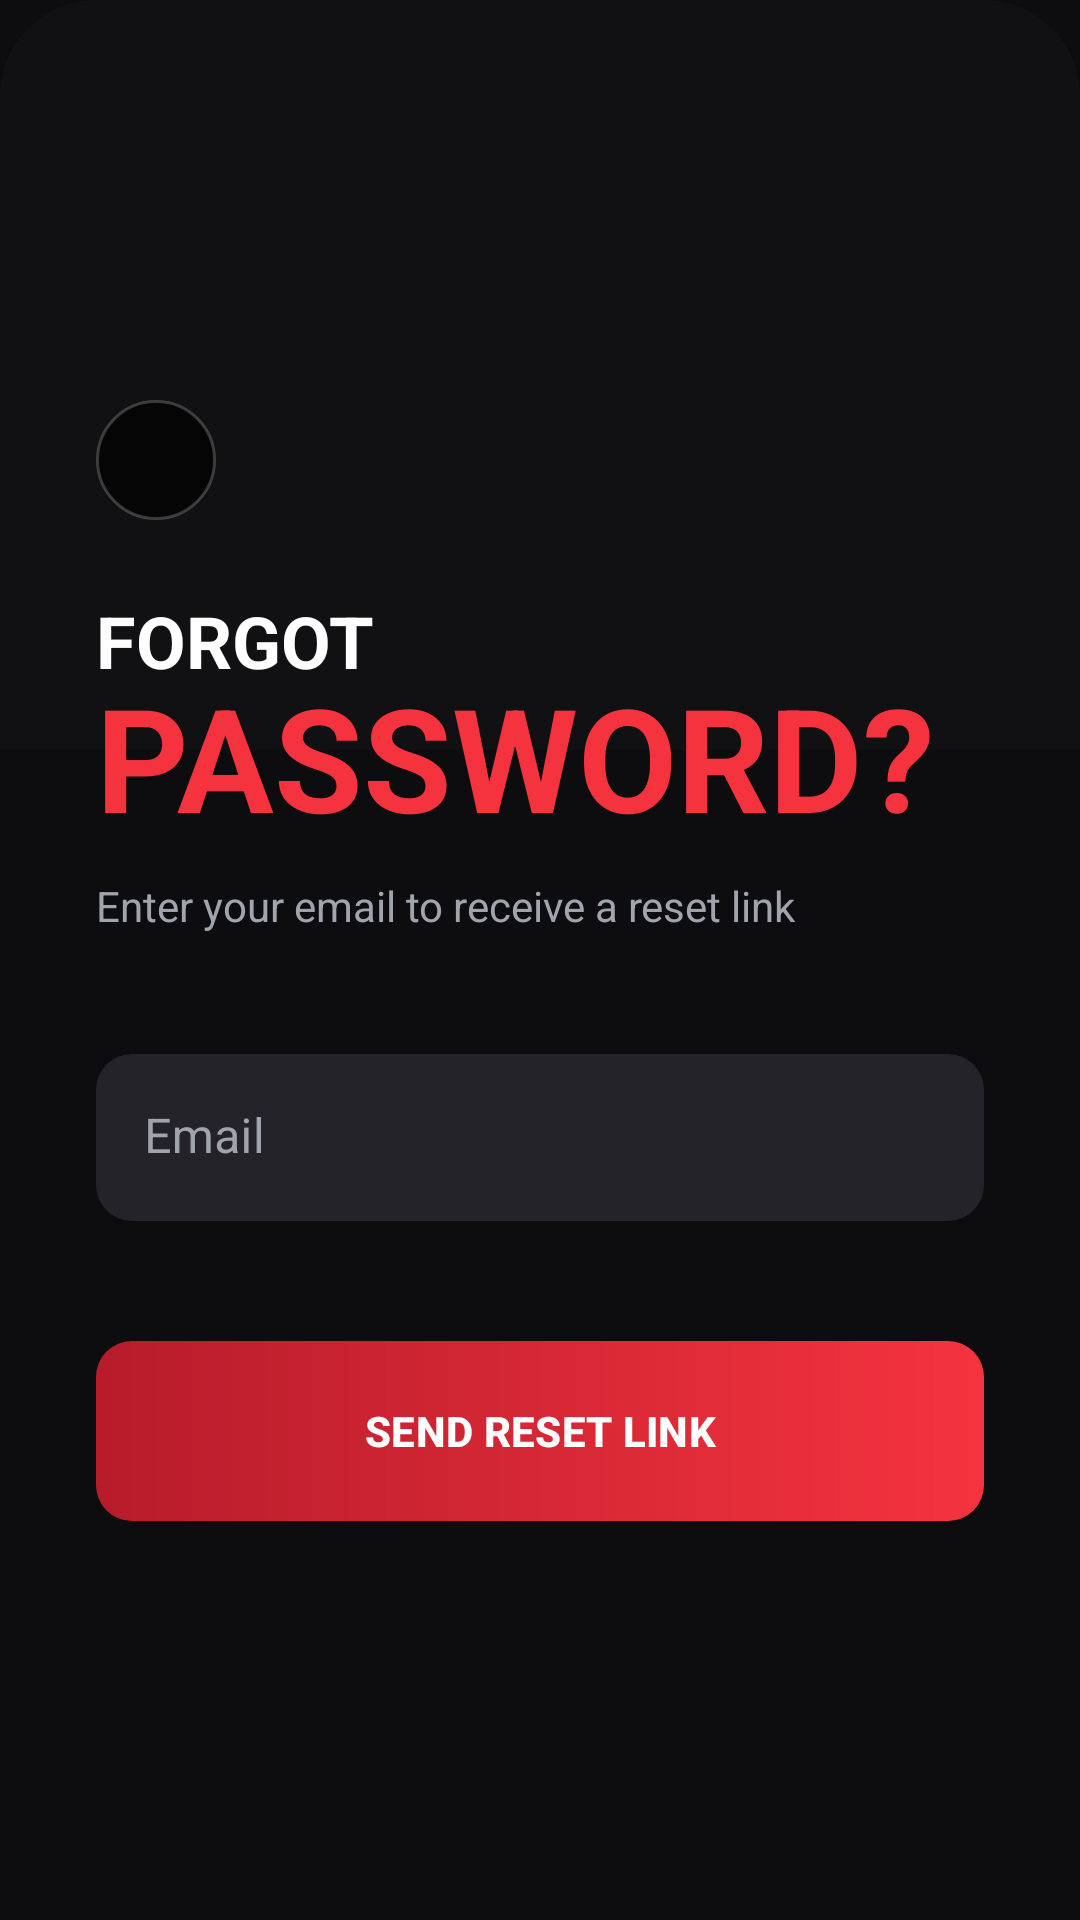

Android layout source for this screen:
<!-- AndroidManifest.xml: application theme Theme.Bai1 -->
<!-- res/layout/activity_forgot_password.xml -->
<?xml version="1.0" encoding="utf-8"?>
<androidx.constraintlayout.widget.ConstraintLayout xmlns:android="http://schemas.android.com/apk/res/android"
    xmlns:app="http://schemas.android.com/apk/res-auto"
    android:layout_width="match_parent"
    android:layout_height="match_parent"
    android:background="@color/black">

    <View
        android:layout_width="match_parent"
        android:layout_height="250dp"
        android:background="@drawable/bg_detail_top_rounded"
        android:alpha="0.2"
        app:layout_constraintTop_toTopOf="parent" />

    <LinearLayout
        android:layout_width="match_parent"
        android:layout_height="wrap_content"
        android:orientation="vertical"
        android:padding="32dp"
        app:layout_constraintBottom_toBottomOf="parent"
        app:layout_constraintTop_toTopOf="parent">

        <ImageView
            android:id="@+id/btnBack"
            android:layout_width="40dp"
            android:layout_height="40dp"
            android:background="@drawable/bg_circle_dark"
            android:padding="10dp"
            android:src="@drawable/ic_back"
            app:tint="@color/white"
            android:layout_marginBottom="24dp" />

        <TextView
            android:layout_width="wrap_content"
            android:layout_height="wrap_content"
            android:text="@string/forgot_title_1"
            android:textColor="@color/white"
            android:textSize="24sp"
            android:textStyle="bold" />

        <TextView
            android:layout_width="wrap_content"
            android:layout_height="wrap_content"
            android:text="@string/forgot_title_2"
            android:textColor="@color/jdm_red"
            android:textSize="48sp"
            android:textStyle="bold"
            android:layout_marginTop="-10dp" />

        <TextView
            android:layout_width="wrap_content"
            android:layout_height="wrap_content"
            android:text="@string/forgot_subtitle"
            android:textColor="@color/text_secondary"
            android:layout_marginTop="8dp" />

        <com.google.android.material.textfield.TextInputLayout
            android:layout_width="match_parent"
            android:layout_height="wrap_content"
            android:layout_marginTop="40dp"
            android:hint="@string/email"
            android:textColorHint="@color/text_secondary"
            app:boxBackgroundColor="@color/jdm_grey"
            app:boxCornerRadiusTopStart="12dp"
            app:boxCornerRadiusTopEnd="12dp"
            app:boxCornerRadiusBottomStart="12dp"
            app:boxCornerRadiusBottomEnd="12dp"
            app:boxStrokeWidth="0dp"
            style="@style/Widget.MaterialComponents.TextInputLayout.FilledBox">
            <com.google.android.material.textfield.TextInputEditText
                android:id="@+id/edtForgotEmail"
                android:layout_width="match_parent"
                android:layout_height="wrap_content"
                android:textColor="@color/white"
                android:inputType="textEmailAddress" />
        </com.google.android.material.textfield.TextInputLayout>

        <com.google.android.material.button.MaterialButton
            android:id="@+id/btnSendReset"
            android:layout_width="match_parent"
            android:layout_height="60dp"
            android:layout_marginTop="40dp"
            android:text="@string/send_reset"
            android:textStyle="bold"
            android:textColor="@color/white"
            app:backgroundTint="@null"
            android:background="@drawable/bg_btn_buy"
            app:cornerRadius="12dp" />

    </LinearLayout>

</androidx.constraintlayout.widget.ConstraintLayout>
<!-- resources referenced by this layout -->
<resources>
  <color name="black">#FF0D0D0F</color>
  <color name="jdm_grey">#FF232329</color>
  <color name="jdm_red">#FFF5333F</color>
  <color name="text_secondary">#FFA0A4AD</color>
  <color name="white">#FFFFFFFF</color>
  <!-- drawable bg_btn_buy (drawable) -->
  <?xml version="1.0" encoding="utf-8"?>
  <shape xmlns:android="http://schemas.android.com/apk/res/android">
      <gradient
          android:angle="0"
          android:startColor="@color/jdm_red_dark"
          android:endColor="@color/jdm_red" />
      <corners android:radius="12dp" />
  </shape>
  <!-- drawable bg_circle_dark (drawable) -->
  <?xml version="1.0" encoding="utf-8"?>
  <shape xmlns:android="http://schemas.android.com/apk/res/android"
      android:shape="oval">
      <solid android:color="#B3000000" />
      <stroke android:width="1dp" android:color="#33FFFFFF" />
  </shape>
  <!-- drawable bg_detail_top_rounded (drawable) -->
  <?xml version="1.0" encoding="utf-8"?>
  <shape xmlns:android="http://schemas.android.com/apk/res/android">
      <solid android:color="@color/jdm_grey" />
      <corners
          android:topLeftRadius="32dp"
          android:topRightRadius="32dp" />
  </shape>
  <string name="email">Email</string>
  <string name="forgot_subtitle">Enter your email to receive a reset link</string>
  <string name="forgot_title_1">FORGOT</string>
  <string name="forgot_title_2">PASSWORD?</string>
  <string name="send_reset">SEND RESET LINK</string>
  <style name="Theme.Bai1" parent="Theme.Material3.DayNight.NoActionBar">
          <item name="colorPrimary">@color/jdm_red</item>
          <item name="colorPrimaryVariant">@color/purple_700</item>
          <item name="colorOnPrimary">@color/white</item>
      </style>
  <color name="jdm_red_dark">#FFB71C2B</color>
  <color name="purple_700">#FFB71C2B</color>
</resources>
